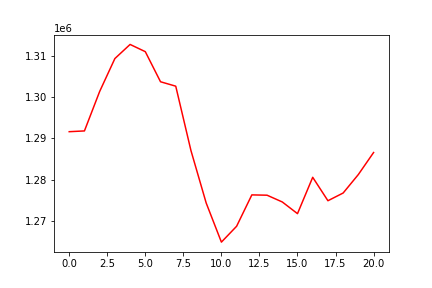

The file beside this chart, header and first rows:
, 0
0, 1291590
1, 1291775
2, 1301326
3, 1309295
4, 1312713
5, 1310963
6, 1303678
7, 1302608
8, 1287010
9, 1274326
10, 1264856
11, 1268698
12, 1276289
13, 1276214
14, 1274578
15, 1271748
16, 1280546
17, 1274875
18, 1276744
19, 1281224
20, 1286546
